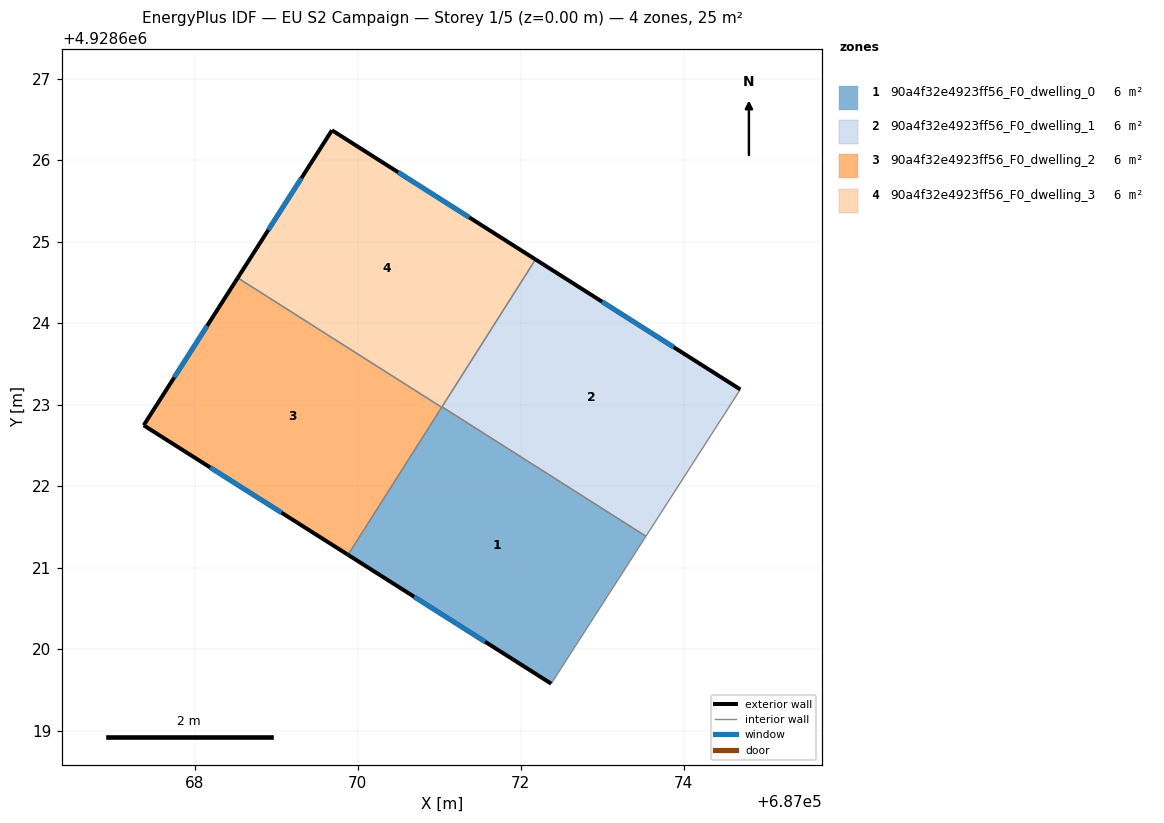
=== STOREY PLAN SPEC (per zone: floor XY polygon, exterior-wall plan segments, windows/doors) ===
zone 1: 90a4f32e4923ff56_F0_dwelling_0  (6.4 m²)
  floor: (687073.54, 4928621.39) (687072.37, 4928619.58) (687069.88, 4928621.16) (687071.03, 4928622.97)
  exterior wall: (687069.88, 4928621.16) – (687072.37, 4928619.58)  [3.0 m]
    window: (687070.69, 4928620.64) – (687071.56, 4928620.09)  [1.1 m²]
  interior walls: 3
zone 2: 90a4f32e4923ff56_F0_dwelling_1  (6.4 m²)
  floor: (687074.69, 4928623.19) (687073.54, 4928621.39) (687071.03, 4928622.97) (687072.18, 4928624.78)
  exterior wall: (687074.69, 4928623.19) – (687072.18, 4928624.78)  [3.0 m]
    window: (687073.88, 4928623.71) – (687073.00, 4928624.26)  [1.1 m²]
  interior walls: 3
zone 3: 90a4f32e4923ff56_F0_dwelling_2  (6.4 m²)
  floor: (687071.03, 4928622.97) (687069.88, 4928621.16) (687067.37, 4928622.75) (687068.53, 4928624.56)
  exterior wall: (687067.37, 4928622.75) – (687069.88, 4928621.16)  [3.0 m]
    window: (687068.19, 4928622.23) – (687069.07, 4928621.68)  [1.1 m²]
  exterior wall: (687068.53, 4928624.56) – (687067.37, 4928622.75)  [2.1 m]
    window: (687068.15, 4928623.97) – (687067.75, 4928623.34)  [0.8 m²]
  interior walls: 2
zone 4: 90a4f32e4923ff56_F0_dwelling_3  (6.4 m²)
  floor: (687072.18, 4928624.78) (687071.03, 4928622.97) (687068.53, 4928624.56) (687069.68, 4928626.37)
  exterior wall: (687069.68, 4928626.37) – (687068.53, 4928624.56)  [2.1 m]
    window: (687069.31, 4928625.78) – (687068.90, 4928625.15)  [0.8 m²]
  exterior wall: (687072.18, 4928624.78) – (687069.68, 4928626.37)  [3.0 m]
    window: (687071.37, 4928625.30) – (687070.50, 4928625.85)  [1.1 m²]
  interior walls: 2

=== DERIVED (storey summary) ===
Building: EU S2 Campaign
Storey: 1 of 5  (floor level z = 0.00 m)
Storey gross floor area: 25.4 m²
Zones on this storey: 4
  - 90a4f32e4923ff56_F0_dwelling_0: floor 6.4 m²; exterior wall 3.0 m (8.9 m²); 1 window(s) 1.1 m²; WWR 12.2%
  - 90a4f32e4923ff56_F0_dwelling_1: floor 6.4 m²; exterior wall 3.0 m (8.9 m²); 1 window(s) 1.1 m²; WWR 12.2%
  - 90a4f32e4923ff56_F0_dwelling_2: floor 6.4 m²; exterior wall 5.1 m (15.3 m²); 2 window(s) 1.9 m²; WWR 12.2%
  - 90a4f32e4923ff56_F0_dwelling_3: floor 6.4 m²; exterior wall 5.1 m (15.3 m²); 2 window(s) 1.9 m²; WWR 12.2%
Zone adjacency (shared interzone walls):
  - 90a4f32e4923ff56_F0_dwelling_0 ↔ 90a4f32e4923ff56_F0_dwelling_1
  - 90a4f32e4923ff56_F0_dwelling_0 ↔ 90a4f32e4923ff56_F0_dwelling_2
  - 90a4f32e4923ff56_F0_dwelling_1 ↔ 90a4f32e4923ff56_F0_dwelling_3
  - 90a4f32e4923ff56_F0_dwelling_2 ↔ 90a4f32e4923ff56_F0_dwelling_3